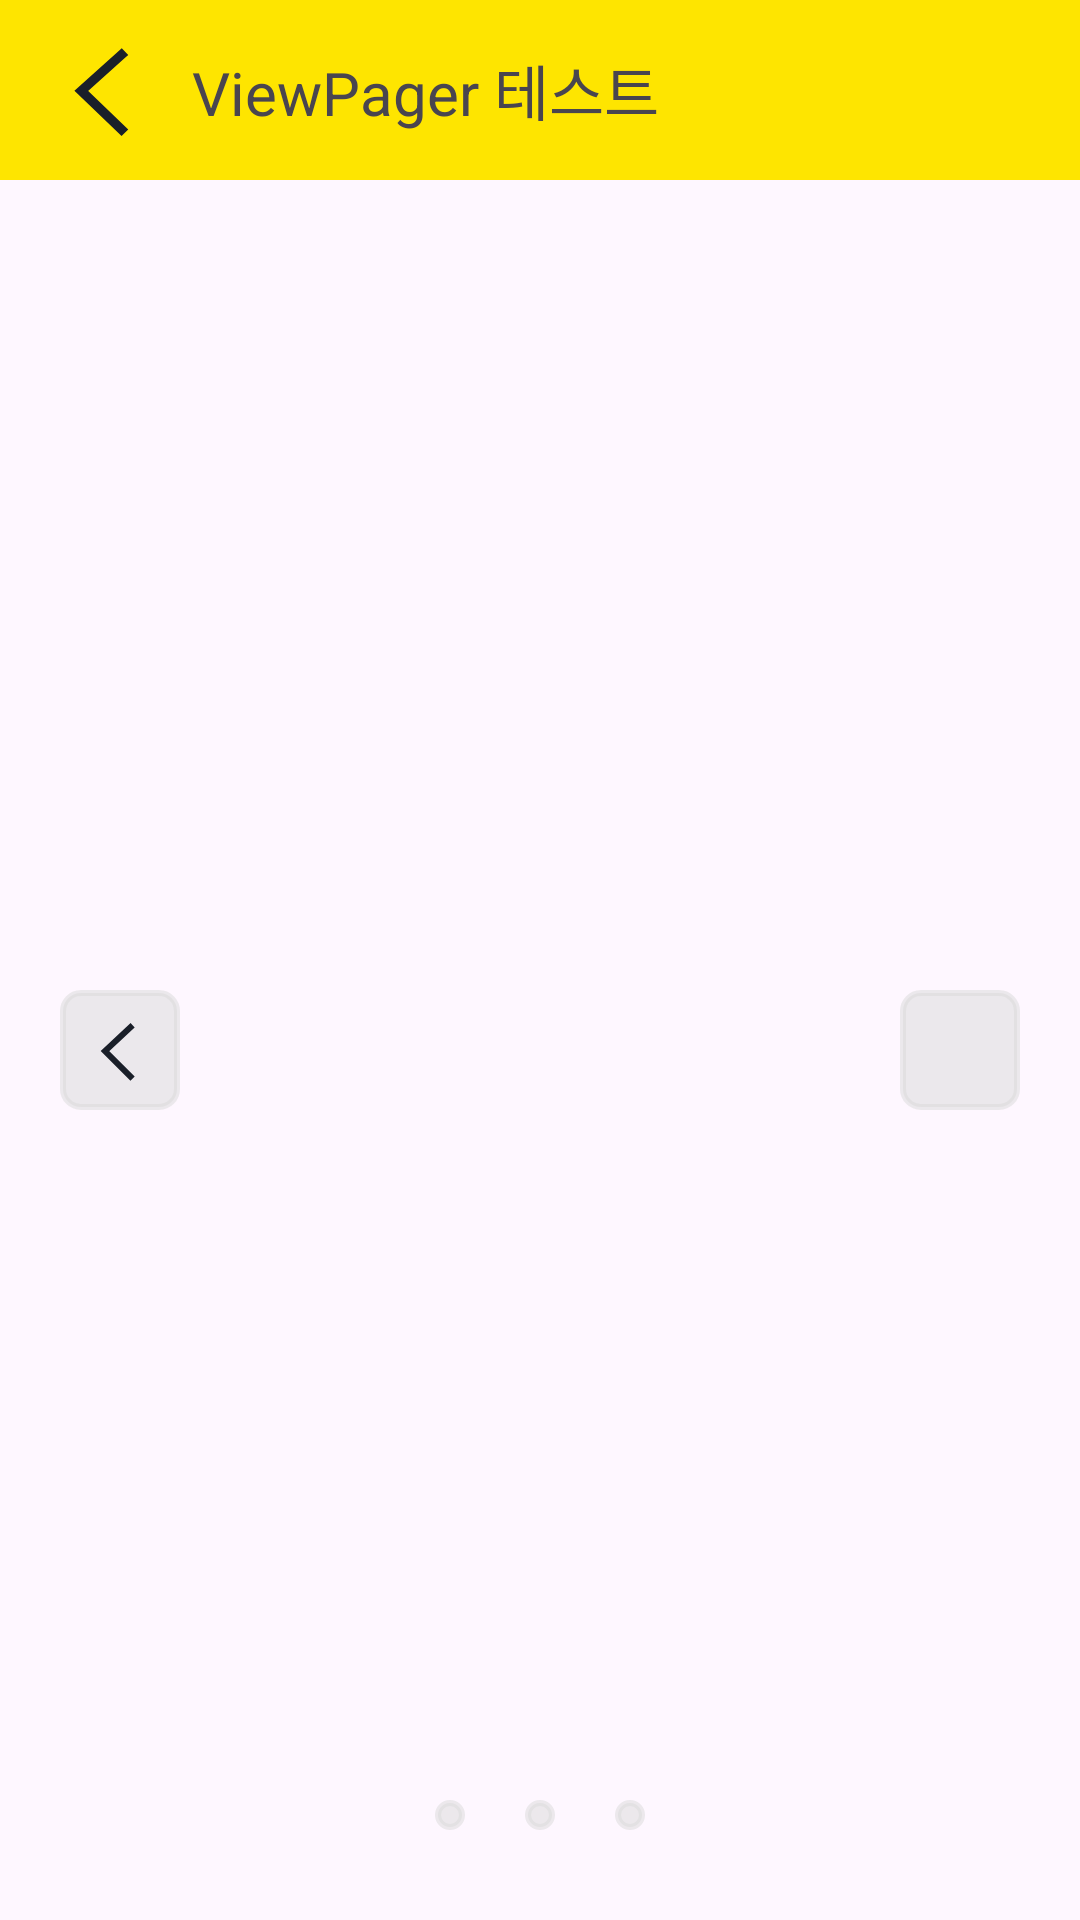

Write the Android layout XML for this screen, with the resource values it uses.
<!-- AndroidManifest.xml: activity theme Theme.LinkageLab -->
<!-- res/layout/activity_viewpager.xml -->
<?xml version="1.0" encoding="utf-8"?>
<androidx.constraintlayout.widget.ConstraintLayout
    xmlns:android="http://schemas.android.com/apk/res/android"
    xmlns:app="http://schemas.android.com/apk/res-auto"
    android:id="@+id/main_content"
    android:layout_width="match_parent"
    android:layout_height="match_parent"
    android:gravity="center_horizontal"
    android:orientation="vertical">

    <androidx.appcompat.widget.Toolbar
        android:id="@+id/toolbar"
        android:layout_width="match_parent"
        android:layout_height="60dp"
        android:background="@color/kakao_yellow"
        app:layout_constraintTop_toTopOf="parent"
        app:layout_constraintStart_toStartOf="parent">

        <ImageButton
            android:id="@+id/backBtn"
            android:layout_width="38dp"
            android:layout_height="38dp"
            android:background="@drawable/ic_arrow_back"
            android:orientation="horizontal"
            android:contentDescription="뒤로가기"/>
        <TextView
            android:layout_width="wrap_content"
            android:layout_height="wrap_content"
            android:paddingStart="10dp"
            android:text="ViewPager 테스트"
            android:textSize="20sp"
            android:accessibilityHeading="true"/>
    </androidx.appcompat.widget.Toolbar>

    <androidx.viewpager2.widget.ViewPager2
        android:id="@+id/viewpager"
        android:layout_width="match_parent"
        android:layout_height="0dp"
        android:importantForAccessibility="no"
        app:layout_constraintBottom_toBottomOf="parent"
        app:layout_constraintEnd_toEndOf="parent"
        app:layout_constraintStart_toStartOf="parent"
        app:layout_constraintTop_toBottomOf="@+id/toolbar">
    </androidx.viewpager2.widget.ViewPager2>


      <ImageButton
          android:id="@+id/left_btn"
        android:layout_width="40dp"
        android:layout_height="40dp"
          android:layout_marginStart="20dp"
        android:src="@drawable/ic_arrow_back"
        android:background="@drawable/base_roundsquare_grey"
          android:contentDescription="이전 화면 이동"
          app:layout_constraintBottom_toBottomOf="parent"
          app:layout_constraintStart_toStartOf="parent"
          app:layout_constraintTop_toBottomOf="@+id/toolbar"/>

    <ImageButton
        android:id="@+id/right_btn"
        android:layout_width="40dp"
        android:layout_height="40dp"
        android:layout_marginEnd="20dp"
        android:src="@drawable/ic_arrow_right"
        android:contentDescription="다음 화면 이동"
        android:background="@drawable/base_roundsquare_grey"
        app:layout_constraintBottom_toBottomOf="parent"
        app:layout_constraintEnd_toEndOf="parent"
        app:layout_constraintTop_toBottomOf="@+id/toolbar"/>

    <LinearLayout
        android:layout_width="match_parent"
        android:layout_height="wrap_content"
        android:orientation="horizontal"
        android:gravity="center"
        android:layout_marginBottom="30dp"
        app:layout_constraintEnd_toEndOf="parent"
        app:layout_constraintBottom_toBottomOf="parent">

        <ImageButton
            android:id="@+id/dot1"
            android:layout_width="10dp"
            android:layout_height="10dp"
            android:background="@drawable/base_roundsquare_grey"
            android:contentDescription="홈 화면 이동"/>

        <ImageButton
            android:id="@+id/dot2"
            android:layout_width="10dp"
            android:layout_height="10dp"
            android:layout_marginStart="20dp"
            android:background="@drawable/base_roundsquare_grey"
            android:contentDescription="북마크 화면 이동"/>

        <ImageButton
            android:id="@+id/dot3"
            android:layout_width="10dp"
            android:layout_height="10dp"
            android:layout_marginStart="20dp"
            android:background="@drawable/base_roundsquare_grey"
            android:contentDescription="마이페이지 화면 이동"/>

    </LinearLayout>





</androidx.constraintlayout.widget.ConstraintLayout>
<!-- resources referenced by this layout -->
<resources>
  <color name="kakao_yellow">#FEE500</color>
  <!-- drawable base_roundsquare_grey (drawable) -->
  <?xml version="1.0" encoding="UTF-8"?>
  <shape xmlns:android="http://schemas.android.com/apk/res/android">
      <solid android:color="@color/kakao_clean_gray" />
      <stroke
          android:width="2dp"
          android:color="@color/kakao_clean_gray"/>
      <corners
          android:bottomRightRadius="6dp"
          android:topLeftRadius="6dp"
          android:topRightRadius="6dp"
          android:bottomLeftRadius="6dp" />
  </shape>
  <!-- drawable ic_arrow_back (drawable) -->
  <vector xmlns:android="http://schemas.android.com/apk/res/android"
      android:width="24dp"
      android:height="25dp"
      android:viewportWidth="24"
      android:viewportHeight="25">
    <path
        android:pathData="M15.482,4.75L7,12.679L15.482,21.162"
        android:strokeWidth="2"
        android:fillColor="#00000000"
        android:strokeColor="#1A1F29"
        android:strokeLineCap="square"/>
  </vector>
  <style name="Theme.LinkageLab" parent="Theme.Material3.Light.NoActionBar">
          
          <item name="colorPrimary">@color/purple_500</item>
          <item name="colorPrimaryVariant">@color/purple_700</item>
          <item name="colorOnPrimary">@color/white</item>
          
          <item name="colorSecondary">@color/teal_200</item>
          <item name="colorSecondaryVariant">@color/teal_700</item>
          <item name="colorOnSecondary">@color/black</item>
  
          
      <item name="materialButtonStyle">@style/CustomButtonStyle</item>
  
      </style>
  <color name="kakao_clean_gray">#80D9D9D9</color>
  <color name="purple_500">#FF6200EE</color>
  <color name="purple_700">#FF3700B3</color>
  <color name="white">#FFFFFFFF</color>
  <color name="teal_200">#FF03DAC5</color>
  <color name="teal_700">#FF018786</color>
  <color name="black">#FF000000</color>
  <style name="CustomButtonStyle" parent="Widget.Material3.Button">
          <item name="backgroundTint">@drawable/button_background_selector</item>
          <item name="android:textColor">@color/white</item>
      </style>
  <!-- drawable button_background_selector (drawable) -->
  <?xml version="1.0" encoding="utf-8"?>
  <selector xmlns:android="http://schemas.android.com/apk/res/android">
      
      <item android:color="@color/kakao_gray" android:state_enabled="false" />
      
      <item android:color="@color/kakao_yellow" android:state_enabled="true" />
  </selector>
  <color name="kakao_gray">#AEB7C2</color>
</resources>
